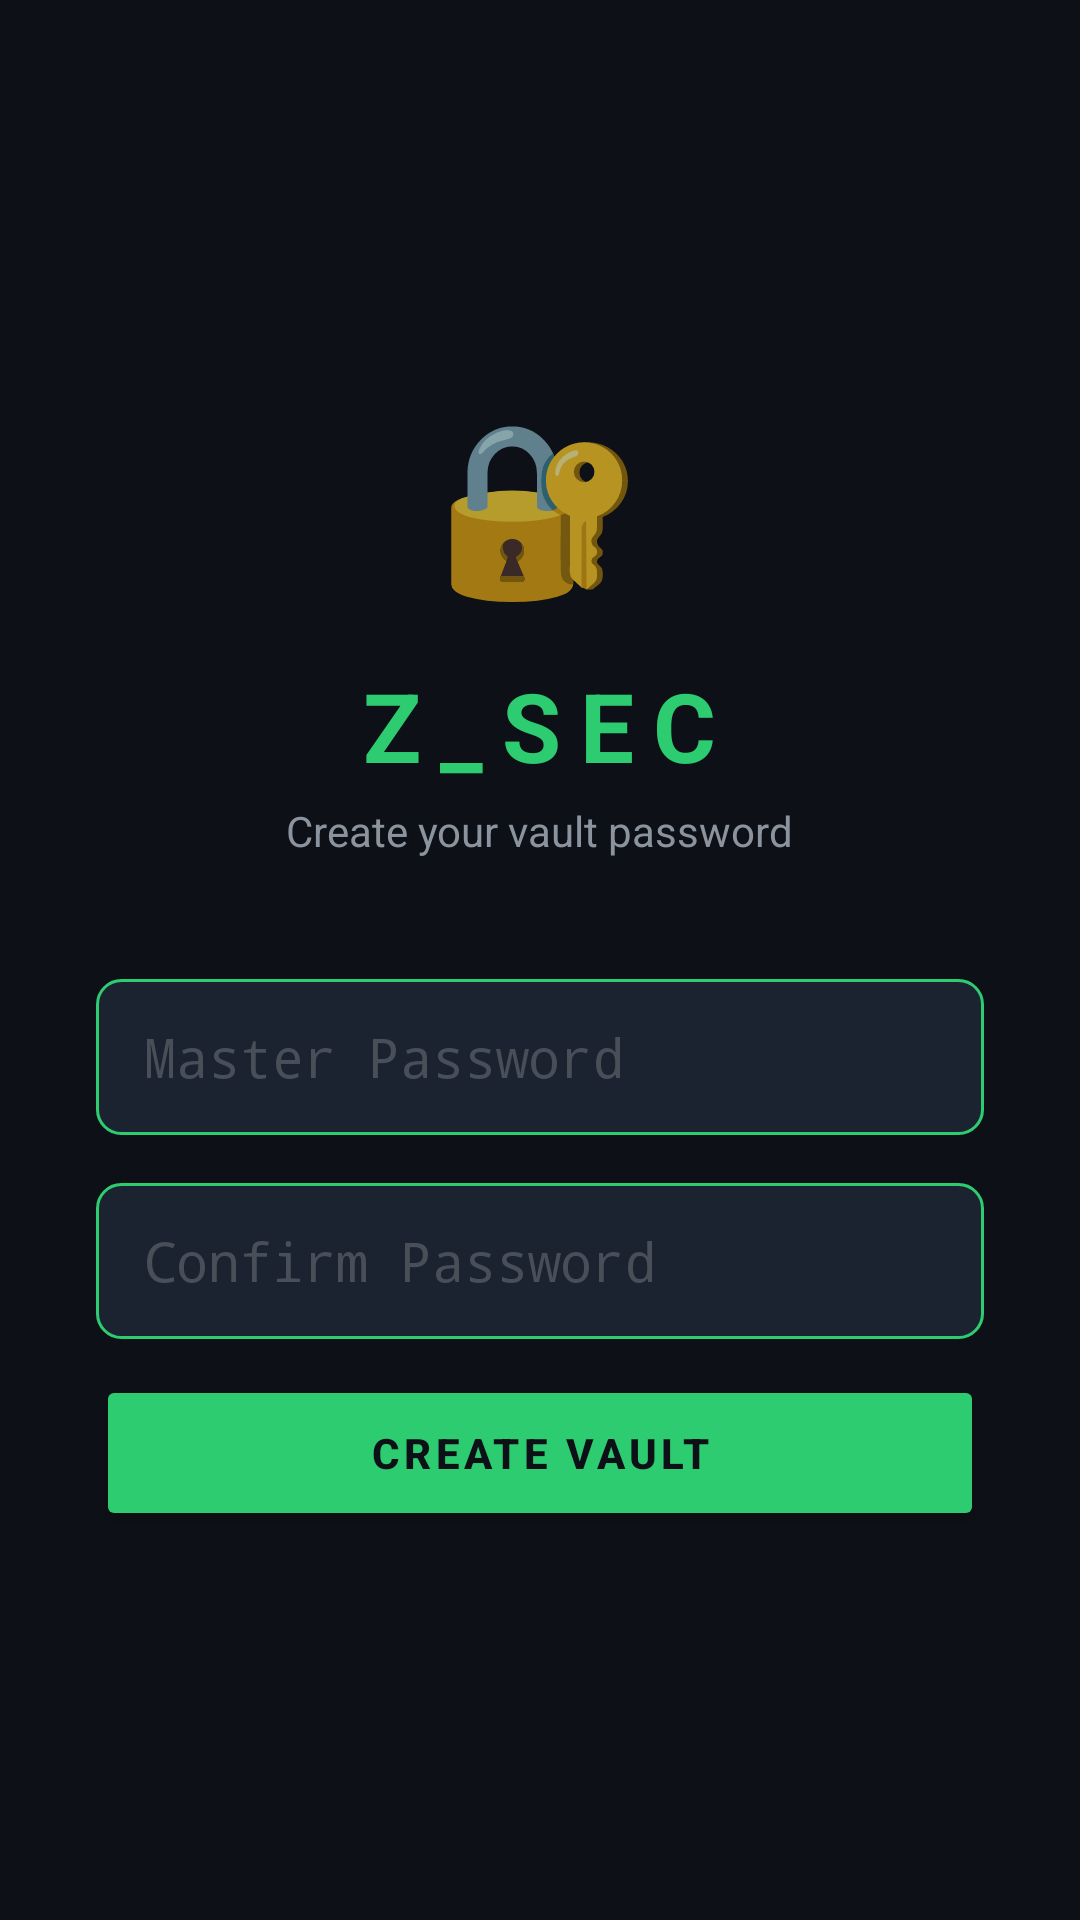

This screen was rendered from an Android layout file. Write that file and the resources it references.
<!-- AndroidManifest.xml: application theme AppTheme -->
<!-- res/layout/activity_setup.xml -->
<?xml version="1.0" encoding="utf-8"?>
<ScrollView xmlns:android="http://schemas.android.com/apk/res/android"
    android:layout_width="match_parent"
    android:layout_height="match_parent"
    android:background="@color/bg_primary"
    android:fillViewport="true">

    <LinearLayout
        android:layout_width="match_parent"
        android:layout_height="wrap_content"
        android:gravity="center"
        android:orientation="vertical"
        android:padding="32dp"
        android:paddingTop="60dp">

        <TextView
            android:layout_width="wrap_content"
            android:layout_height="wrap_content"
            android:text="🔐"
            android:textSize="56sp"
            android:layout_marginBottom="16dp" />

        <TextView
            android:layout_width="wrap_content"
            android:layout_height="wrap_content"
            android:text="Z_SEC"
            android:textColor="@color/accent"
            android:textSize="32sp"
            android:textStyle="bold"
            android:letterSpacing="0.2"
            android:layout_marginBottom="4dp" />

        <TextView
            android:layout_width="wrap_content"
            android:layout_height="wrap_content"
            android:text="Create your vault password"
            android:textColor="@color/text_secondary"
            android:textSize="14sp"
            android:layout_marginBottom="40dp" />

        <EditText
            android:id="@+id/et_password"
            android:layout_width="match_parent"
            android:layout_height="52dp"
            android:hint="Master Password"
            android:inputType="textPassword"
            android:textColor="@color/text_primary"
            android:textColorHint="@color/text_hint"
            android:background="@drawable/bg_edittext"
            android:paddingStart="16dp"
            android:paddingEnd="16dp"
            android:layout_marginBottom="16dp" />

        <EditText
            android:id="@+id/et_confirm_password"
            android:layout_width="match_parent"
            android:layout_height="52dp"
            android:hint="Confirm Password"
            android:inputType="textPassword"
            android:textColor="@color/text_primary"
            android:textColorHint="@color/text_hint"
            android:background="@drawable/bg_edittext"
            android:paddingStart="16dp"
            android:paddingEnd="16dp"
            android:layout_marginBottom="12dp" />

        <TextView
            android:id="@+id/tv_error"
            android:layout_width="match_parent"
            android:layout_height="wrap_content"
            android:textColor="@color/error"
            android:textSize="13sp"
            android:visibility="gone"
            android:layout_marginBottom="16dp" />

        <Button
            android:id="@+id/btn_create"
            android:layout_width="match_parent"
            android:layout_height="52dp"
            android:text="CREATE VAULT"
            android:textColor="@color/bg_primary"
            android:backgroundTint="@color/accent"
            android:textStyle="bold"
            android:letterSpacing="0.1" />

    </LinearLayout>
</ScrollView>
<!-- resources referenced by this layout -->
<resources>
  <color name="accent">#2ECC71</color>
  <color name="bg_primary">#0D1117</color>
  <color name="error">#FF4444</color>
  <color name="text_hint">#484F58</color>
  <color name="text_primary">#E6EDF3</color>
  <color name="text_secondary">#8B949E</color>
  <!-- drawable bg_edittext (drawable) -->
  <?xml version="1.0" encoding="utf-8"?>
  <shape xmlns:android="http://schemas.android.com/apk/res/android"
      android:shape="rectangle">
      <solid android:color="#1C2330" />
      <stroke android:width="1dp" android:color="@color/accent" />
      <corners android:radius="8dp" />
  </shape>
  <style name="AppTheme" parent="android:Theme.Material.NoActionBar">
          <item name="android:colorPrimary">@color/accent</item>
          <item name="android:colorPrimaryDark">@color/accent_dark</item>
          <item name="android:colorAccent">@color/accent</item>
          <item name="android:windowBackground">@color/bg_primary</item>
          <item name="android:textColorPrimary">@color/text_primary</item>
          <item name="android:statusBarColor">@color/bg_surface</item>
          <item name="android:navigationBarColor">@color/bg_primary</item>
          
          <item name="android:windowActionBar">false</item>
          <item name="android:windowNoTitle">true</item>
      </style>
  <color name="accent_dark">#27AE60</color>
  <color name="bg_surface">#161B22</color>
</resources>
